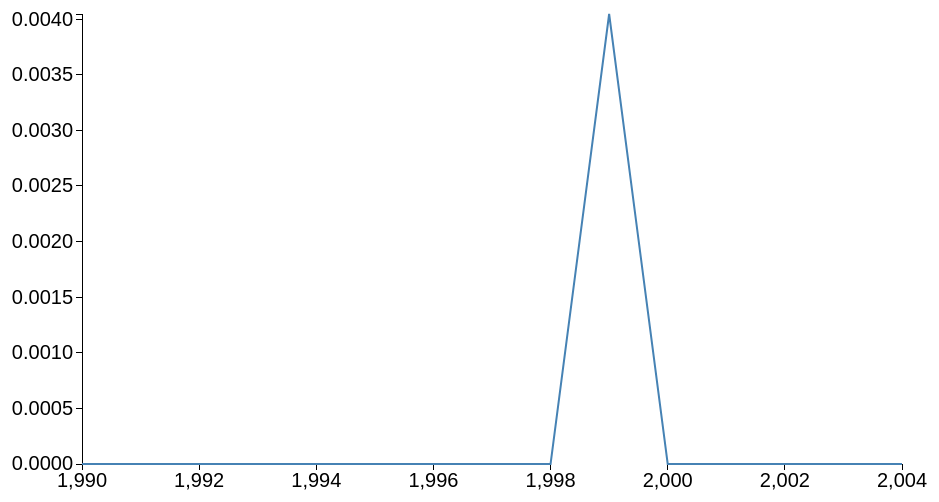
D3 v3 page, settled after 360 driven frames (6 s of simulated time); the page loaded 1 data file(s).



var margin = {top: 20, right: 40, bottom: 30, left: 100},
    width = 960 - margin.left - margin.right,
    height = 500 - margin.top - margin.bottom;

// var formatDate = d3.time.format("%y");

// var x = d3.time.scale()
//     .range([0, width]);
var x = d3.scale.linear()
    .range([0, width]);

var y = d3.scale.linear()
    .range([height, 0]);

var xAxis = d3.svg.axis()
    .scale(x)
    .orient("bottom");

var yAxis = d3.svg.axis()
    .scale(y)
    .orient("left");

var line = d3.svg.line()
    .x(function(d) { return x(d.date); })
    .y(function(d) { return y(d.close); });

var svg = d3.select("body").append("svg")
    .attr("width", width + margin.left + margin.right)
    .attr("height", height + margin.top + margin.bottom)
  .append("g")
    .attr("transform", "translate(" + margin.left + "," + margin.top + ")");

d3.csv("kosovo.csv", type, function(error, data) {
  if (error) throw error;

  x.domain(d3.extent(data, function(d) { return d.date; }));
  y.domain(d3.extent(data, function(d) { return d.close; }));

  svg.append("g")
      .attr("class", "x axis")
      .attr("transform", "translate(0," + height + ")")
      .call(xAxis);

  svg.append("g")
      .attr("class", "y axis")
      .call(yAxis)
    .append("text")
      .attr("transform", "rotate(-90)")
      .attr("y", 6)
      .attr("dy", ".71em")
      .style("text-anchor", "end")
      // .text("Price ($)");

  svg.append("path")
      .datum(data)
      .attr("class", "line")
      .attr("d", line);
});

function type(d) {
  // d.date = formatDate.parse(d.date);
  console.log(d.date);
  d.date = d.date;
  d.close = +d.close;
  return d;
}



### data: kosovo.csv
, date, close
0, 1990, 0.0
1, 1991, 0.0
2, 1992, 0.0
3, 1993, 0.0
4, 1994, 0.0
5, 1995, 0.0
6, 1996, 0.0
7, 1997, 0.0
8, 1998, 0.0
9, 1999, 0.004047
10, 2000, 0.0
11, 2001, 0.0
12, 2002, 0.0
13, 2003, 0.0
14, 2004, 0.0